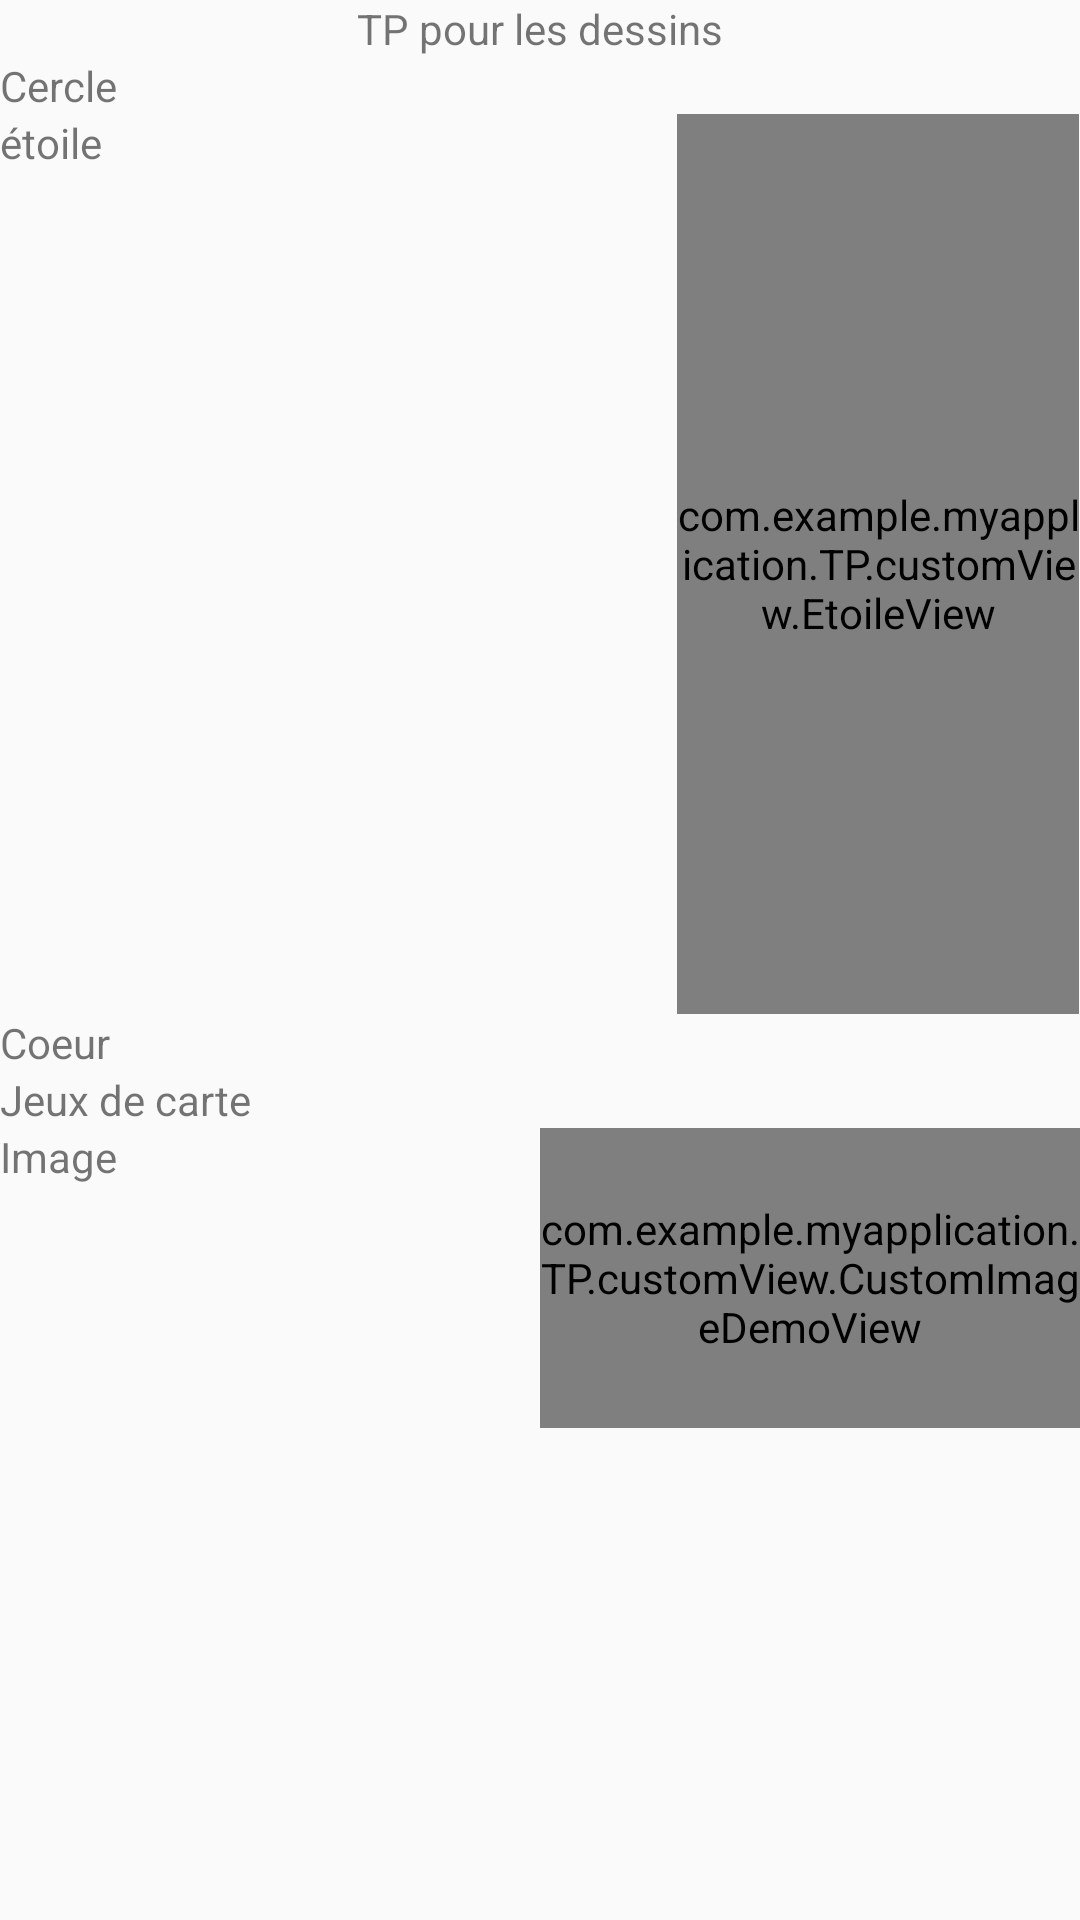

This screen was rendered from an Android layout file. Write that file and the resources it references.
<!-- AndroidManifest.xml: application theme Theme.Design.Light -->
<!-- res/layout/activity_tp_dessin_demo.xml -->
<?xml version="1.0" encoding="utf-8"?>
    <ScrollView xmlns:android="http://schemas.android.com/apk/res/android"
        android:layout_width="match_parent"
        android:layout_height="match_parent"
        >

        <LinearLayout
            android:layout_width="match_parent"
            android:layout_height="wrap_content"
            android:orientation="vertical" >

            <TextView
                android:id="@+id/textView"
                android:layout_width="match_parent"
                android:layout_height="wrap_content"
                android:gravity="center"
                android:text="TP pour les dessins" />

            <LinearLayout
                android:id="@+id/ll_cercle"
                android:layout_width="match_parent"
                android:layout_height="match_parent"
                android:orientation="horizontal">

                <TextView
                    android:id="@+id/textView4"
                    android:layout_width="wrap_content"
                    android:layout_height="wrap_content"
                    android:layout_weight=".3"
                    android:text="Cercle" />
            </LinearLayout>

            <LinearLayout
                android:id="@+id/ll_etoile"
                android:layout_width="match_parent"
                android:layout_height="match_parent"
                android:orientation="horizontal">

                <TextView
                    android:id="@+id/textView5"
                    android:layout_width="wrap_content"
                    android:layout_height="wrap_content"
                    android:layout_weight="1"
                    android:text="étoile" />

                <com.example.myapplication.TP.customView.EtoileView
                    android:id="@+id/etoileView"
                    android:layout_width="0dp"
                    android:layout_height="300dp"
                    android:layout_weight=".7" />
            </LinearLayout>

            <LinearLayout
                android:id="@+id/ll_coeur"
                android:layout_width="match_parent"
                android:layout_height="match_parent"
                android:orientation="horizontal">

                <TextView
                    android:id="@+id/textView2"
                    android:layout_width="0dp"
                    android:layout_height="wrap_content"
                    android:layout_weight="0.3"
                    android:text="Coeur" />

                
            </LinearLayout>

            <LinearLayout
                android:id="@+id/ll_carte"
                android:layout_width="match_parent"
                android:layout_height="match_parent"
                android:orientation="horizontal">

                <TextView
                    android:id="@+id/textView3"
                    android:layout_width="0dp"
                    android:layout_height="wrap_content"
                    android:layout_weight=".5"
                    android:text="Jeux de carte" />

            </LinearLayout>

            <LinearLayout
                android:id="@+id/ll_img"
                android:layout_width="match_parent"
                android:layout_height="match_parent"
                android:orientation="horizontal">

                <TextView
                    android:id="@+id/textView6"
                    android:layout_width="0dp"
                    android:layout_height="wrap_content"
                    android:layout_weight=".3"
                    android:text="Image" />

                <com.example.myapplication.TP.customView.CustomImageDemoView
                    android:id="@+id/customImageDemoView"
                    android:layout_width="0dp"
                    android:layout_height="100dp"
                    android:layout_weight=".3" />
            </LinearLayout>

        </LinearLayout>
    </ScrollView>
<!-- resources referenced by this layout -->
<resources>

</resources>
